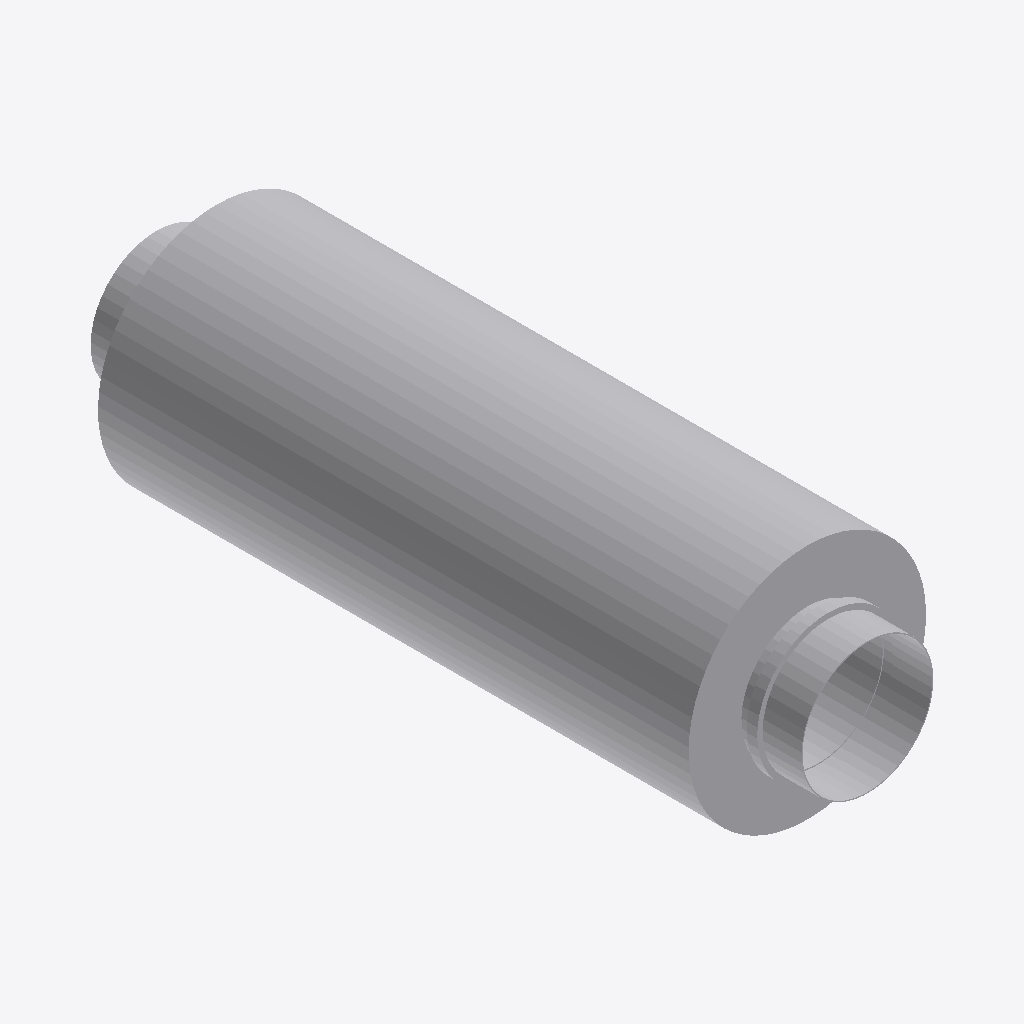
Isometric view of an IFC building model (IFC-SPF (STEP), schema IFC4, length unit millimetre), seen from the south-west, elements coloured by IFC class: 1 other element (light grey).
Extent 0.225 m × 0.674 m × 0.225 m (x, y, z). Elements (1): 1 IfcBuildingElementProxy.

HEADER;
FILE_DESCRIPTION((''),'2;1');
FILE_NAME('','2024-09-23T09:26:59',(''),(''),'Processor version 5.1.0.0','Xbim.IO.MemoryModel','');
FILE_SCHEMA(('IFC4'));
ENDSEC;
DATA;
#1=IFCPROJECT('37f_SLyNv10fGp$f2YTOgD',#2,'Project',$,$,$,$,(#19,#22,#23),#7);
#70=IFCBUILDINGELEMENTPROXY('2o4JmIILf2TAlH87QqFxS1',#2,'Шумоглушитель',$,$,#89,#71,$,$);
ENDSEC;
